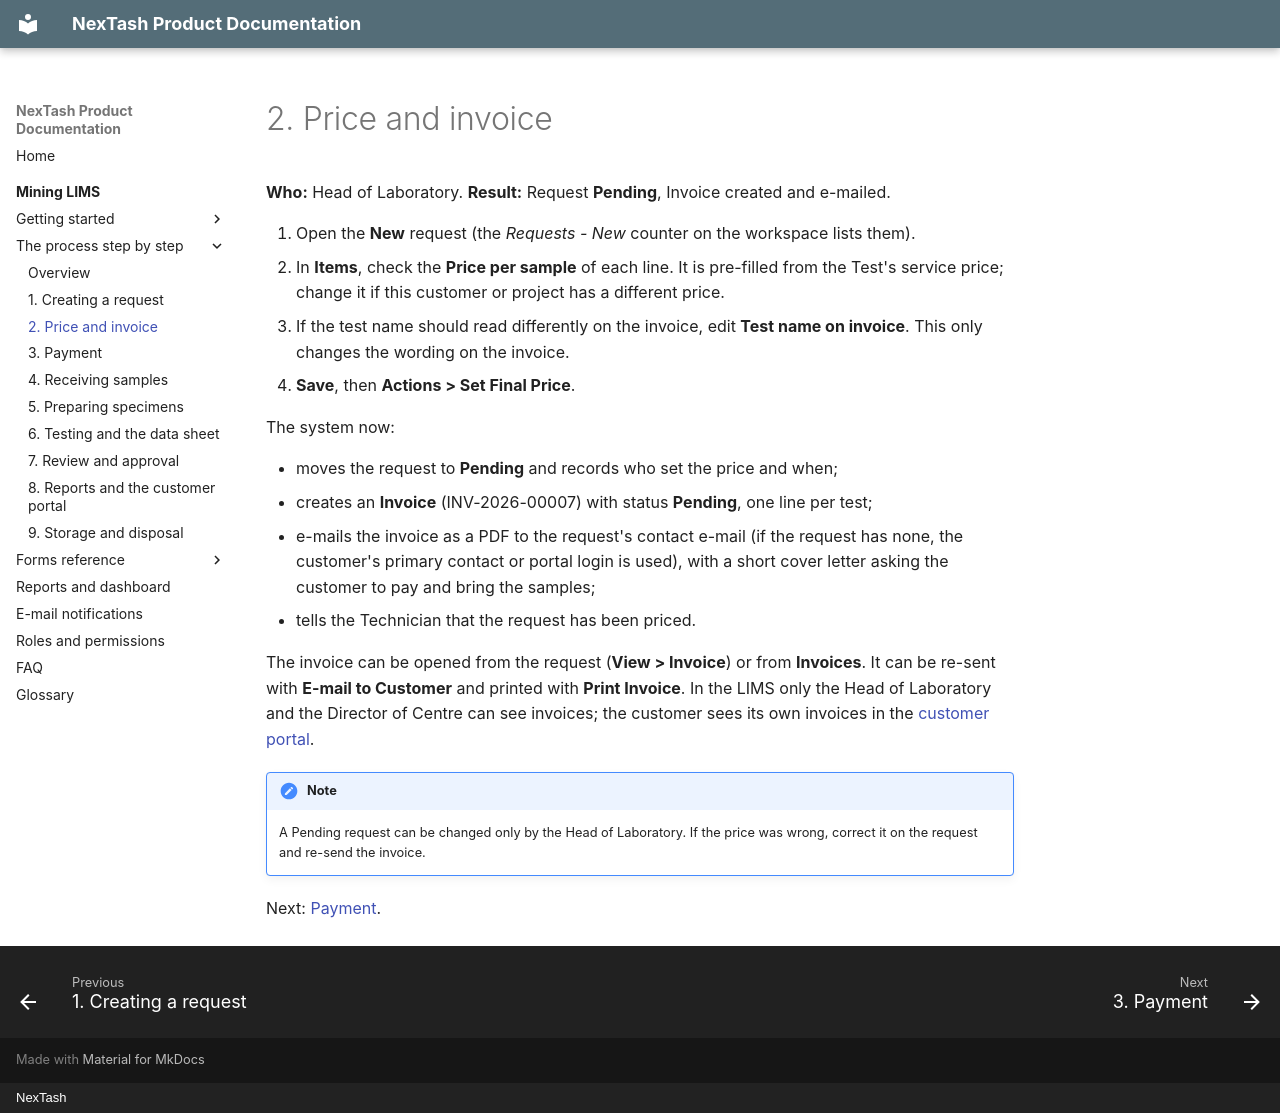

repository: NexTash/mining_lims_docs · page: mining-lims/process/02-pricing-and-invoice/index.html · generator: mkdocs · copyright: NexTash

# 2. Price and invoice

**Who:** Head of Laboratory. **Result:** Request **Pending**, Invoice created and e-mailed.

1. Open the **New** request (the *Requests - New* counter on the workspace lists them).
2. In **Items**, check the **Price per sample** of each line. It is pre-filled from the
   Test's service price; change it if this customer or project has a different price.
3. If the test name should read differently on the invoice, edit **Test name on invoice**.
   This only changes the wording on the invoice.
4. **Save**, then **Actions > Set Final Price**.

The system now:

- moves the request to **Pending** and records who set the price and when;
- creates an **Invoice** (INV-2026-00007) with status **Pending**, one line per test;
- e-mails the invoice as a PDF to the request's contact e-mail (if the request has none,
  the customer's primary contact or portal login is used), with a short cover letter asking
  the customer to pay and bring the samples;
- tells the Technician that the request has been priced.

The invoice can be opened from the request (**View > Invoice**) or from **Invoices**. It
can be re-sent with **E-mail to Customer** and printed with **Print Invoice**. In the LIMS
only the Head of Laboratory and the Director of Centre can see invoices; the customer sees
its own invoices in the [customer portal](08-reports-and-portal.md#the-customer-portal).

!!! note
    A Pending request can be changed only by the Head of Laboratory. If the price was
    wrong, correct it on the request and re-send the invoice.

Next: [Payment](03-payment.md).
